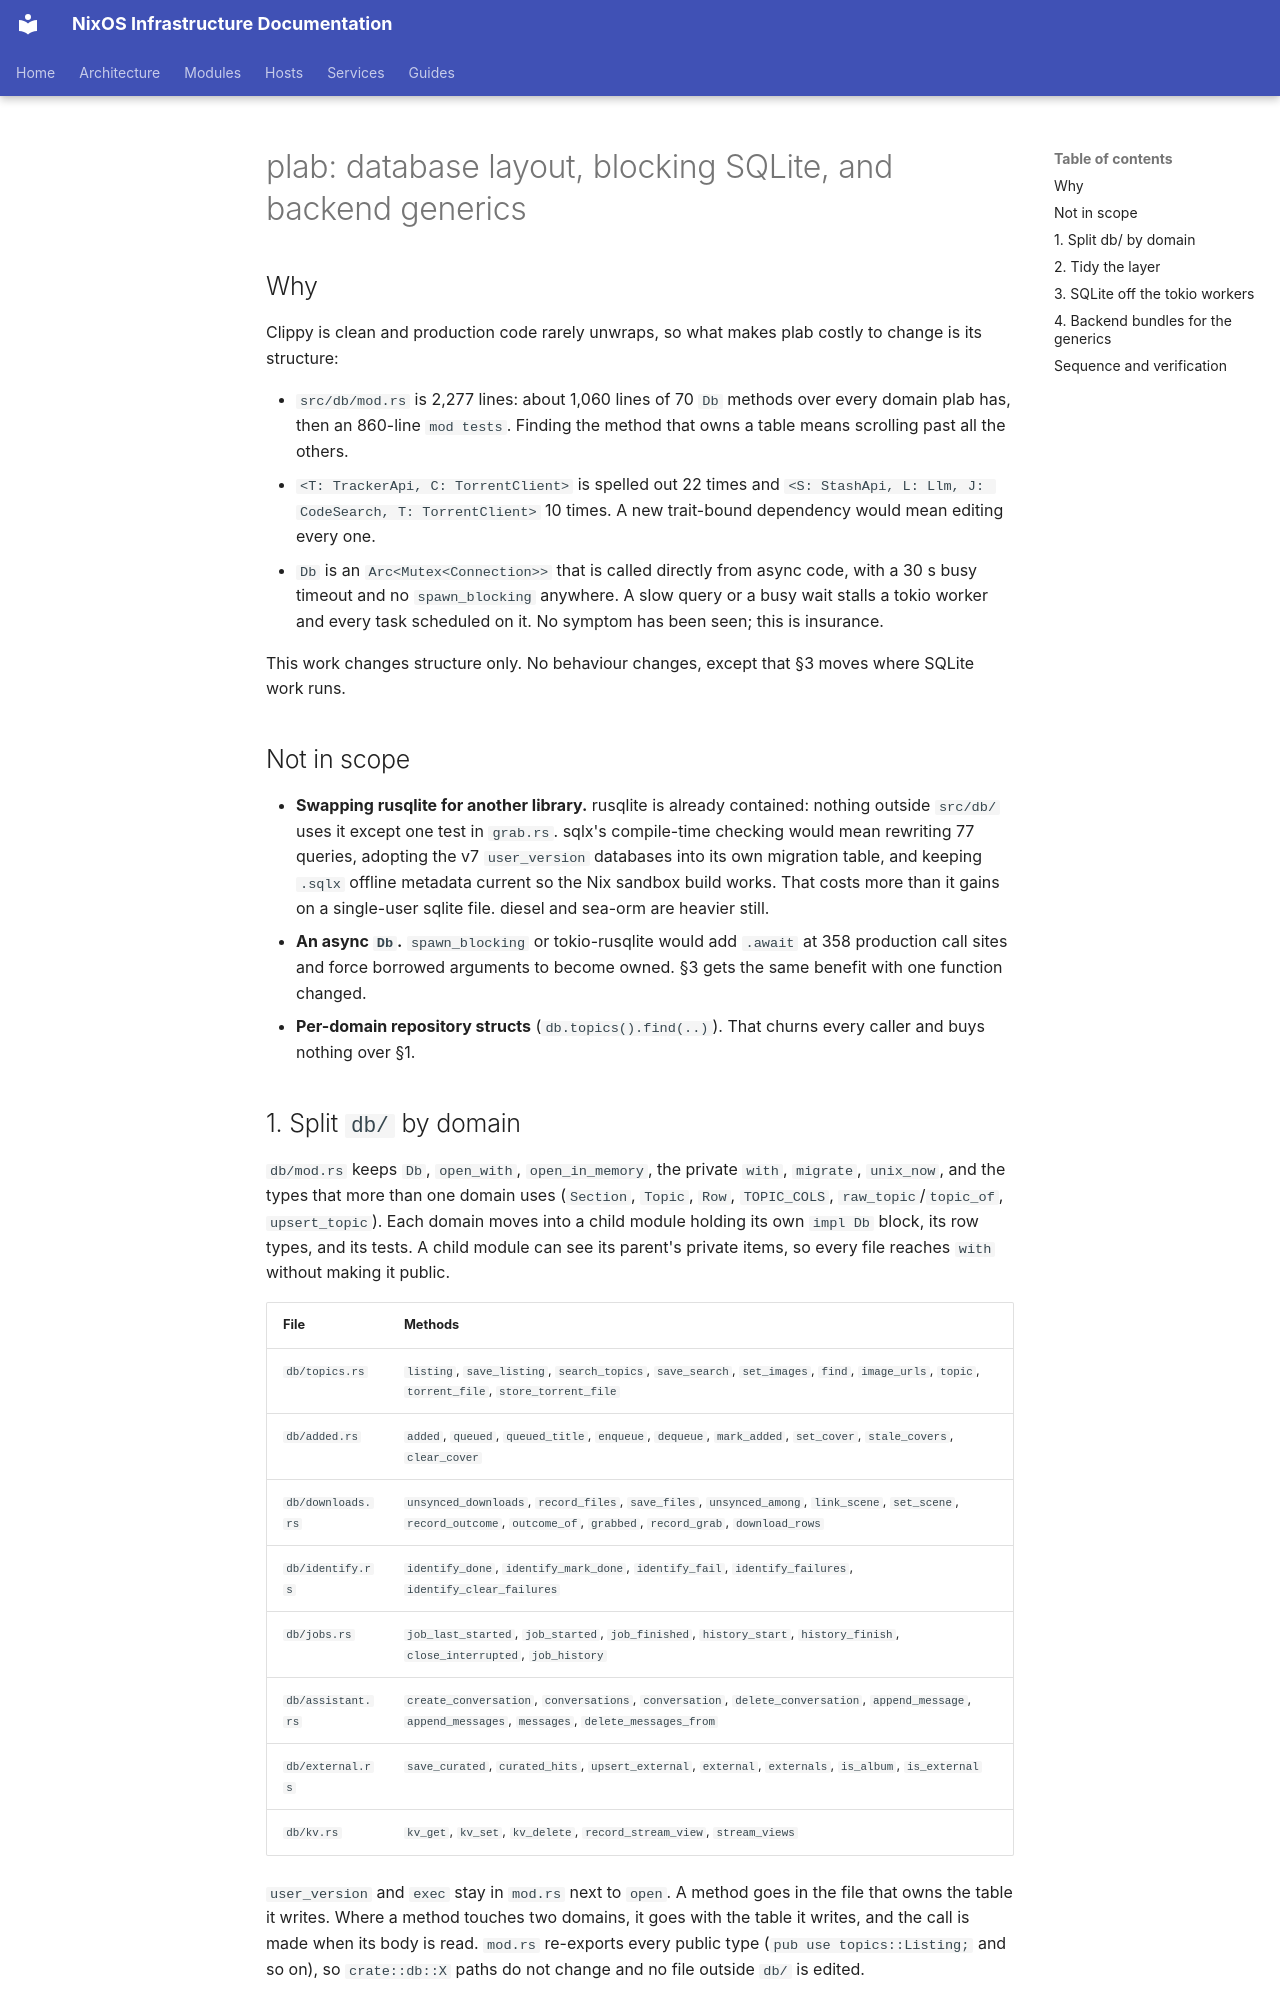

repository: arsfeld/nixos · page: superpowers/specs/2026-11-03-plab-structure-design/index.html · generator: mkdocs

# plab: database layout, blocking SQLite, and backend generics

## Why

Clippy is clean and production code rarely unwraps, so what makes plab costly to change is
its structure:

- `src/db/mod.rs` is 2,277 lines: about 1,060 lines of 70 `Db` methods over every
  domain plab has, then an 860-line `mod tests`. Finding the method that owns a table means
  scrolling past all the others.
- `<T: TrackerApi, C: TorrentClient>` is spelled out 22 times and
  `<S: StashApi, L: Llm, J: CodeSearch, T: TorrentClient>` 10 times. A new trait-bound
  dependency would mean editing every one.
- `Db` is an `Arc<Mutex<Connection>>` that is called directly from async code, with a 30 s
  busy timeout and no `spawn_blocking` anywhere. A slow query or a busy wait stalls a tokio
  worker and every task scheduled on it. No symptom has been seen; this is insurance.

This work changes structure only. No behaviour changes, except that §3 moves where SQLite
work runs.

## Not in scope

- **Swapping rusqlite for another library.** rusqlite is already contained: nothing
  outside `src/db/` uses it except one test in `grab.rs`. sqlx's compile-time checking
  would mean rewriting 77 queries, adopting the v7 `user_version` databases into its own
  migration table, and keeping `.sqlx` offline metadata current so the Nix sandbox build
  works. That costs more than it gains on a single-user sqlite file. diesel and sea-orm are
  heavier still.
- **An async `Db`.** `spawn_blocking` or tokio-rusqlite would add `.await` at 358
  production call sites and force borrowed arguments to become owned. §3 gets the same
  benefit with one function changed.
- **Per-domain repository structs** (`db.topics().find(..)`). That churns every caller and
  buys nothing over §1.
